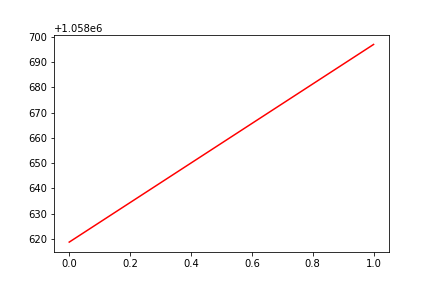

The data file committed next to this chart (first rows):
, date, assets
0, 0, 1058619
1, 20200109, 1058697
